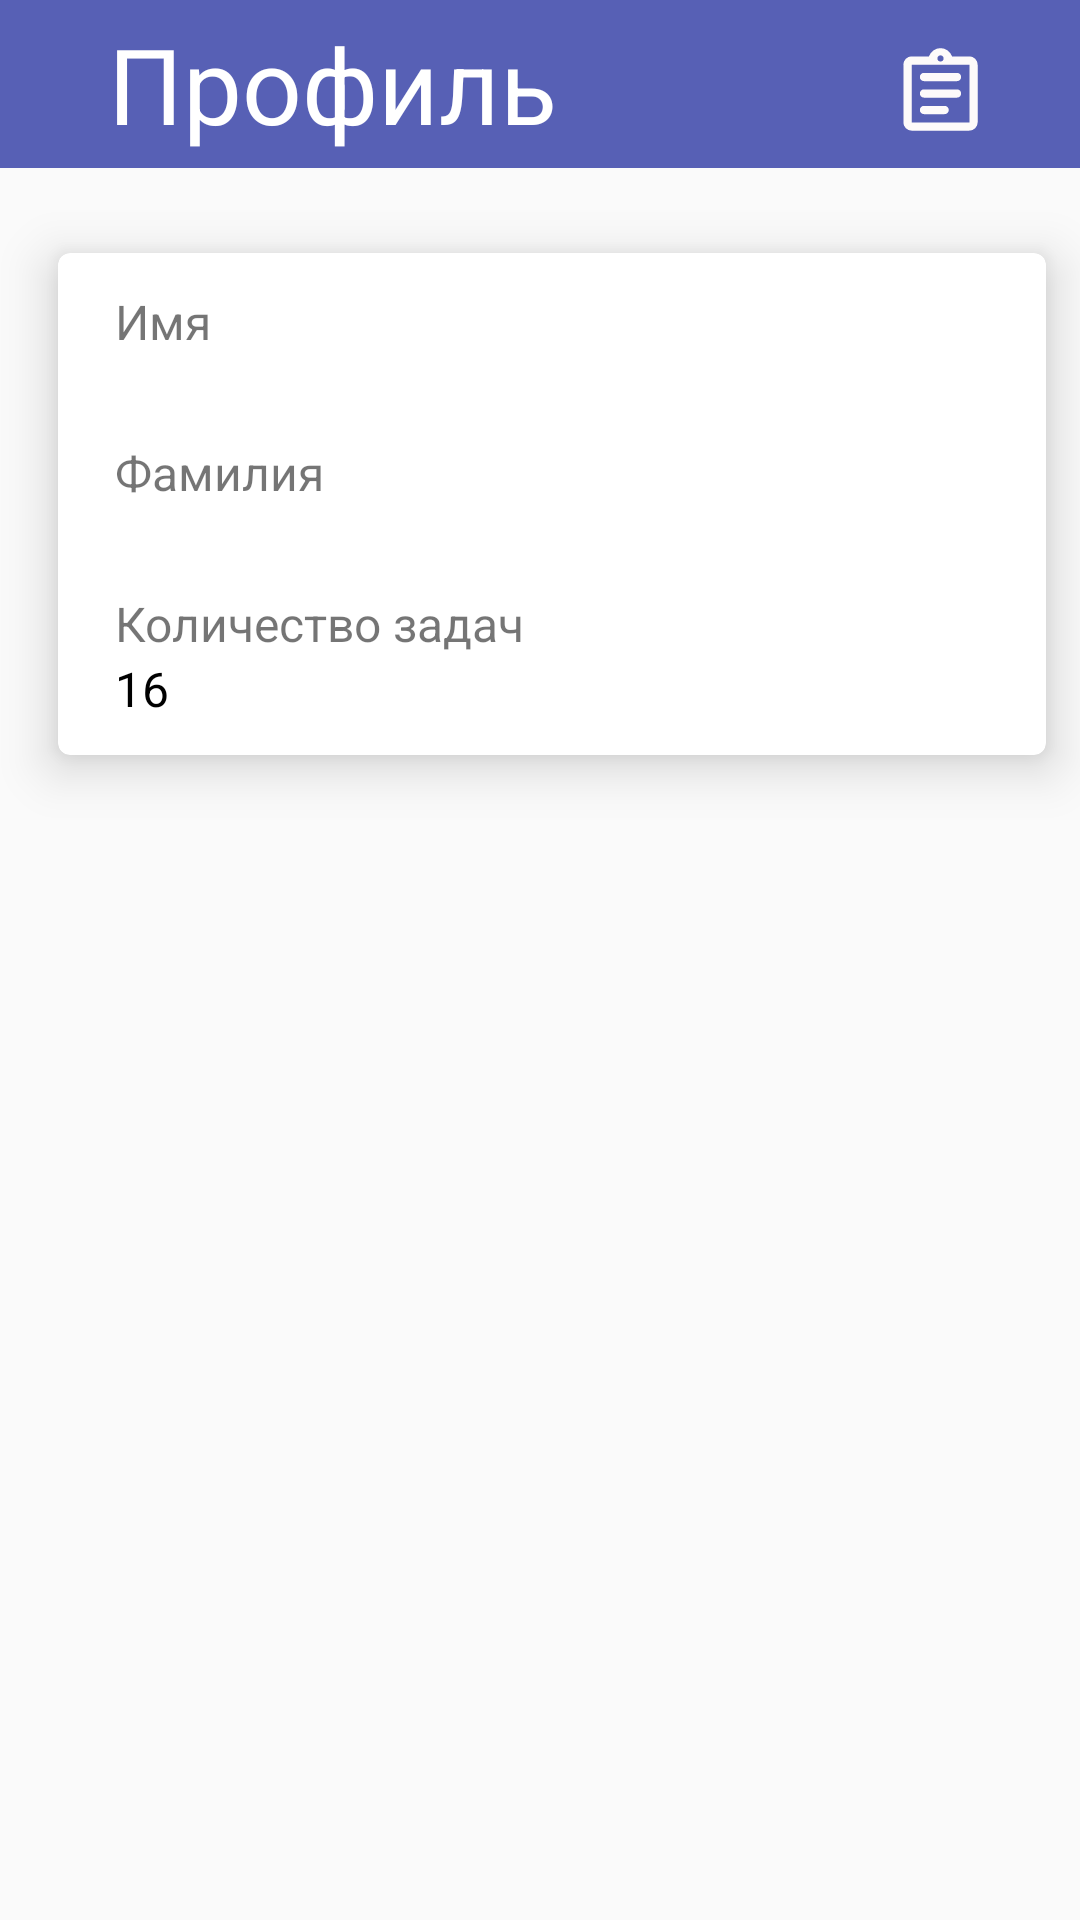

Android layout source for this screen:
<!-- AndroidManifest.xml: application theme Theme.LifeTrack -->
<!-- res/layout/activity_profile.xml -->
<?xml version="1.0" encoding="utf-8"?>
<androidx.constraintlayout.widget.ConstraintLayout xmlns:android="http://schemas.android.com/apk/res/android"
    xmlns:app="http://schemas.android.com/apk/res-auto"
    xmlns:tools="http://schemas.android.com/tools"
    android:id="@+id/main"
    android:layout_width="match_parent"
    android:layout_height="match_parent"
    tools:context=".ProfileActivity">

    <androidx.appcompat.widget.Toolbar
        android:id="@+id/toolBar2"
        android:layout_width="match_parent"
        android:layout_height="wrap_content"
        android:background="#5760B5"
        app:layout_constraintTop_toTopOf="parent">

        <RelativeLayout
            android:layout_width="match_parent"
            android:layout_height="wrap_content">

            <TextView
                android:layout_width="wrap_content"
                android:layout_height="wrap_content"
                android:layout_marginStart="20dp"
                android:text="@string/dd"
                android:textColor="@color/white"
                android:textSize="35sp" />

            <ImageView
                android:id="@+id/icon_back"
                android:layout_width="wrap_content"
                android:layout_height="wrap_content"
                android:layout_marginTop="10dp"
                android:layout_alignParentEnd="true"
                android:layout_marginEnd="30dp"
                android:background="@drawable/rounded_assignment_24" />

        </RelativeLayout>

    </androidx.appcompat.widget.Toolbar>

    <androidx.cardview.widget.CardView
        android:id="@+id/profile"
        android:layout_width="wrap_content"
        android:layout_height="wrap_content"
        android:layout_marginTop="12dp"
        android:shape="ring"
        app:cardCornerRadius="150dp"
        app:layout_constraintEnd_toEndOf="parent"
        app:layout_constraintStart_toStartOf="parent"
        app:layout_constraintTop_toBottomOf="@id/toolBar2">

        <ImageView
            android:id="@+id/image"
            android:layout_width="wrap_content"
            android:layout_height="wrap_content"
            android:background="@drawable/circle_image_background"
            android:src="@drawable/ic_launcher_background" />

    </androidx.cardview.widget.CardView>

    <androidx.cardview.widget.CardView
        android:layout_width="match_parent"
        android:layout_height="200dp"
        android:layout_marginStart="8dp"
        app:cardCornerRadius="4dp"
        app:cardElevation="10dp"
        app:cardUseCompatPadding="true"
        app:layout_constraintTop_toBottomOf="@id/profile">

        <LinearLayout
            android:layout_width="match_parent"
            android:layout_height="match_parent"
            android:orientation="vertical"
            android:paddingHorizontal="19dp"
            android:paddingVertical="12dp">

            <TextView
                android:layout_width="wrap_content"
                android:layout_height="wrap_content"
                android:text="Имя"
                android:textSize="16sp" />

            <TextView
                android:id="@+id/nameTv"
                android:layout_width="wrap_content"
                android:layout_height="wrap_content"
                tools:text="Алтынай"
                android:textColor="@android:color/black"
                android:textSize="16sp" />

            <TextView
                android:layout_width="wrap_content"
                android:layout_height="wrap_content"
                android:layout_marginTop="7dp"
                android:text="Фамилия"
                android:textSize="16sp" />

            <TextView
                android:id="@+id/surnameTv"
                android:layout_width="wrap_content"
                android:layout_height="wrap_content"
                tools:text="Джанышбекова"
                android:textColor="@android:color/black"
                android:textSize="16sp" />

            <TextView
                android:layout_width="wrap_content"
                android:layout_height="wrap_content"
                android:layout_marginTop="7dp"
                android:text="Количество задач"
                android:textSize="16sp" />

            <TextView
                android:layout_width="wrap_content"
                android:layout_height="wrap_content"
                android:text="16"
                android:textColor="@android:color/black"
                android:textSize="16sp" />

        </LinearLayout>


    </androidx.cardview.widget.CardView>

</androidx.constraintlayout.widget.ConstraintLayout>
<!-- resources referenced by this layout -->
<resources>
  <!-- drawable circle_image_background (drawable) -->
  <shape xmlns:android="http://schemas.android.com/apk/res/android"
      android:padding="10dp"
      android:shape="rectangle">
  
      <solid android:color="#504DA0" />
      <corners
        android:radius="250dp" />
  </shape>
  <!-- drawable rounded_assignment_24 (drawable) -->
  <vector xmlns:android="http://schemas.android.com/apk/res/android"
      android:width="33dp"
      android:height="33dp"
      android:autoMirrored="true"
      android:tint="#FDFAFA"
      android:viewportWidth="960"
      android:viewportHeight="960">
  
      <path
          android:fillColor="@android:color/white"
          android:pathData="M200,840Q167,840 143.5,816.5Q120,793 120,760L120,200Q120,167 143.5,143.5Q167,120 200,120L368,120Q381,84 411.5,62Q442,40 480,40Q518,40 548.5,62Q579,84 592,120L760,120Q793,120 816.5,143.5Q840,167 840,200L840,760Q840,793 816.5,816.5Q793,840 760,840L200,840ZM200,760L760,760Q760,760 760,760Q760,760 760,760L760,200Q760,200 760,200Q760,200 760,200L200,200Q200,200 200,200Q200,200 200,200L200,760Q200,760 200,760Q200,760 200,760ZM320,680L520,680Q537,680 548.5,668.5Q560,657 560,640Q560,623 548.5,611.5Q537,600 520,600L320,600Q303,600 291.5,611.5Q280,623 280,640Q280,657 291.5,668.5Q303,680 320,680ZM320,520L640,520Q657,520 668.5,508.5Q680,497 680,480Q680,463 668.5,451.5Q657,440 640,440L320,440Q303,440 291.5,451.5Q280,463 280,480Q280,497 291.5,508.5Q303,520 320,520ZM320,360L640,360Q657,360 668.5,348.5Q680,337 680,320Q680,303 668.5,291.5Q657,280 640,280L320,280Q303,280 291.5,291.5Q280,303 280,320Q280,337 291.5,348.5Q303,360 320,360ZM480,170Q493,170 501.5,161.5Q510,153 510,140Q510,127 501.5,118.5Q493,110 480,110Q467,110 458.5,118.5Q450,127 450,140Q450,153 458.5,161.5Q467,170 480,170ZM200,760Q200,760 200,760Q200,760 200,760L200,200Q200,200 200,200Q200,200 200,200L200,200Q200,200 200,200Q200,200 200,200L200,760Q200,760 200,760Q200,760 200,760L200,760Z" />
  
  </vector>
  <string name="dd">Профиль</string>
  <style name="Theme.LifeTrack" parent="Base.Theme.LifeTrack" />
  <style name="Base.Theme.LifeTrack" parent="Theme.AppCompat.DayNight.NoActionBar">
          
          
      </style>
  <!-- not gathered from this repository: default colours our renderer supplied (Android Studio template values) -->
  <color name="white">#FFFFFFFF</color>
</resources>
